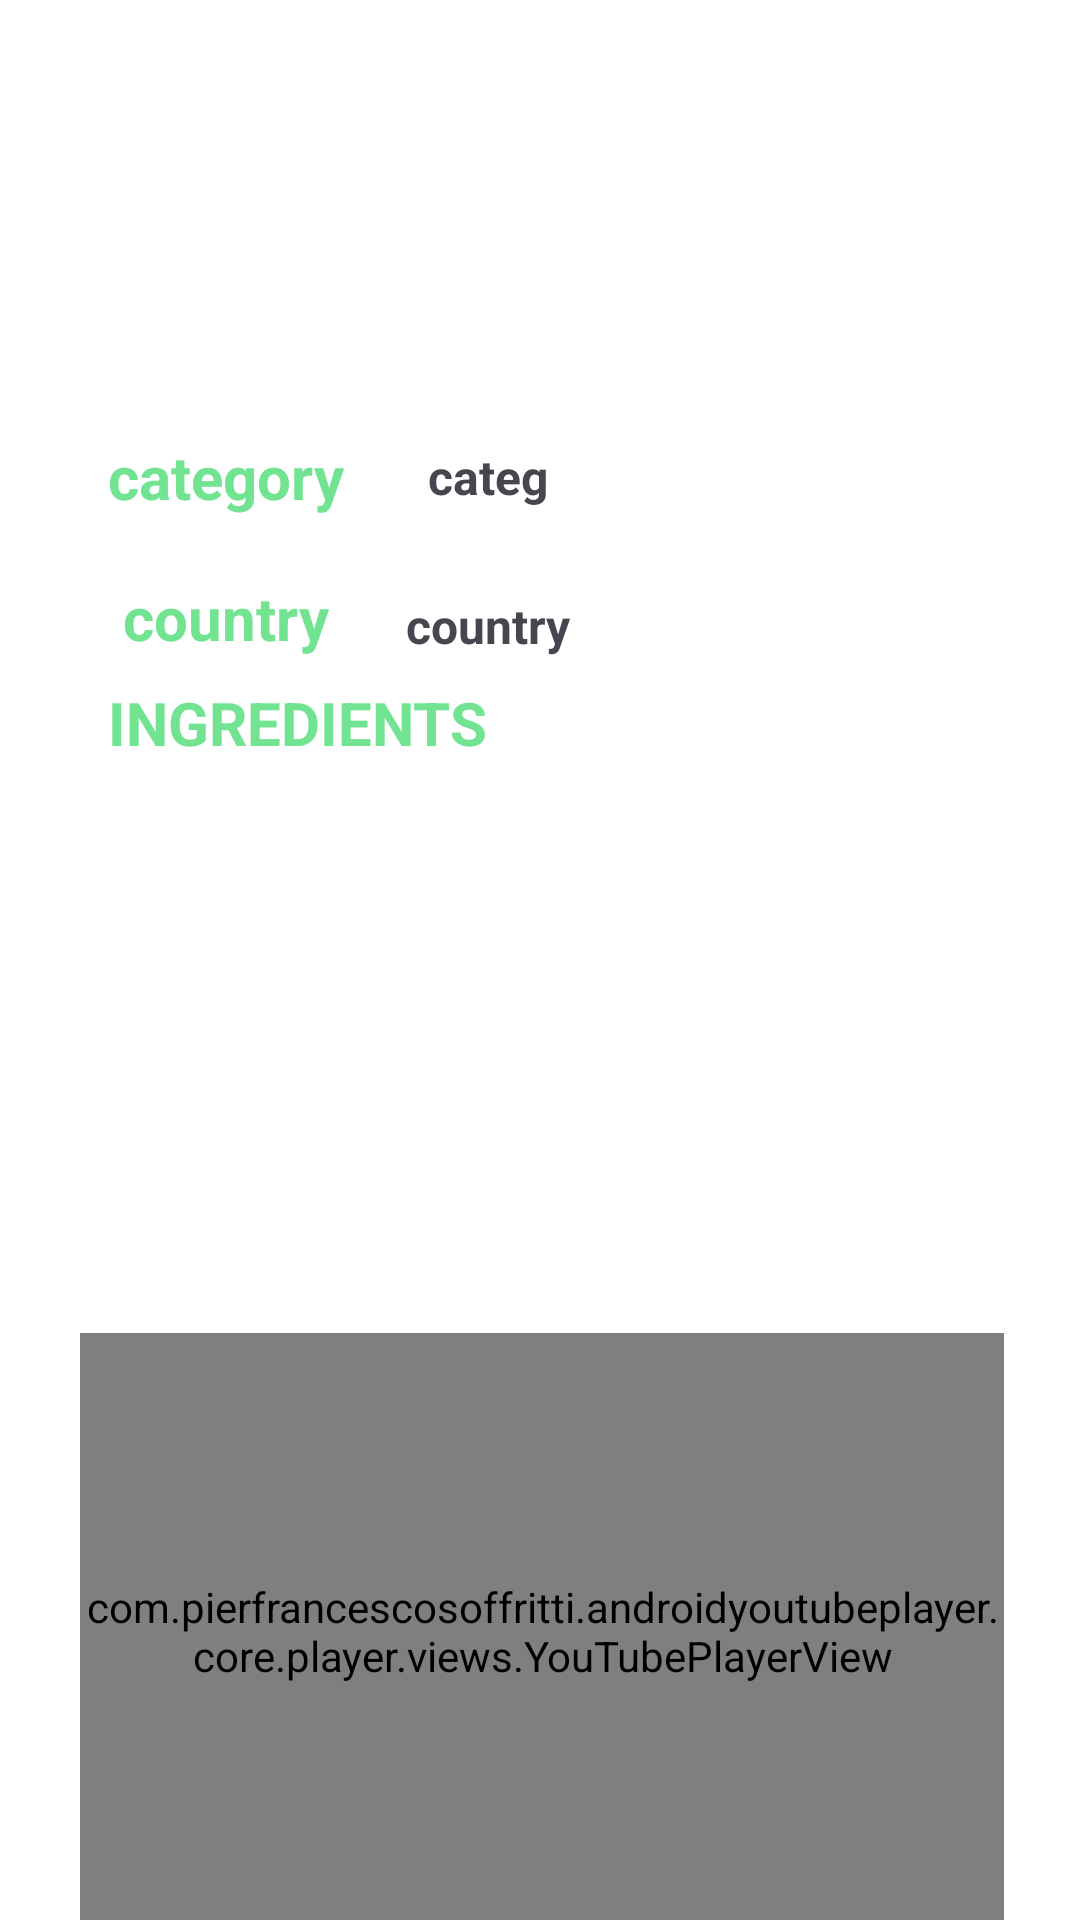

Write the Android layout XML for this screen, with the resource values it uses.
<!-- AndroidManifest.xml: application theme Theme.Foodplanner -->
<!-- res/layout/fragment_meal_details.xml -->
<?xml version="1.0" encoding="utf-8"?>
<androidx.core.widget.NestedScrollView xmlns:android="http://schemas.android.com/apk/res/android"
    xmlns:app="http://schemas.android.com/apk/res-auto"
    xmlns:tools="http://schemas.android.com/tools"
    android:layout_width="match_parent"
    android:layout_height="match_parent"
    >

    <androidx.constraintlayout.widget.ConstraintLayout
        android:layout_width="match_parent"
        android:layout_height="match_parent"
        android:background="@color/white">

        <ImageView
            android:id="@+id/mealDetailImage"
            android:layout_width="match_parent"
            android:layout_height="wrap_content"
            android:layout_marginTop="2dp"
            app:layout_constraintEnd_toEndOf="parent"
            app:layout_constraintStart_toStartOf="parent"
            app:layout_constraintTop_toTopOf="parent"
            app:riv_oval="true" />

        <TextView
            android:id="@+id/tvMealCategDetail"

            android:layout_width="wrap_content"
            android:layout_height="wrap_content"

            android:layout_marginStart="28dp"
            android:text="categ"
            android:textSize="16sp"
            android:textStyle="bold"
            app:layout_constraintBottom_toBottomOf="@+id/textView"
            app:layout_constraintStart_toEndOf="@+id/textView"
            app:layout_constraintTop_toTopOf="@+id/textView" />

        <TextView
            android:id="@+id/tvMealCountryDetails"

            android:layout_width="wrap_content"
            android:layout_height="wrap_content"
            android:text="country"
            android:textSize="16sp"
            android:textStyle="bold"
            app:layout_constraintBottom_toBottomOf="@+id/textView2"
            app:layout_constraintEnd_toEndOf="@+id/tvMealCategDetail"
            app:layout_constraintStart_toStartOf="@+id/tvMealCategDetail"
            app:layout_constraintTop_toTopOf="@+id/textView2"
            app:layout_constraintVertical_bias="1.0" />

        <ImageView
            android:id="@+id/CalendarItemImage"
            android:layout_width="72dp"
            android:layout_height="38dp"
            android:layout_marginTop="44dp"
            android:layout_marginEnd="72dp"
            android:src="@drawable/calendar_month"
            app:layout_constraintEnd_toEndOf="parent"
            app:layout_constraintTop_toBottomOf="@+id/tviewMealNameItem"
            app:tint="@color/biege" />

        <ImageView
            android:id="@+id/FavItemImage"
            android:layout_width="36dp"
            android:layout_height="40dp"
            android:layout_marginStart="72dp"
            android:src="@drawable/favorite"
            app:layout_constraintBottom_toBottomOf="@+id/CalendarItemImage"
            app:layout_constraintHorizontal_chainStyle="packed"
            app:layout_constraintStart_toStartOf="parent"
            app:layout_constraintTop_toTopOf="@+id/CalendarItemImage"
            app:tint="@color/red" />

        <TextView
            android:id="@+id/tviewMealNameItem"
            android:layout_width="0dp"
            android:layout_height="wrap_content"
            android:layout_marginTop="8dp"

            android:gravity="center"
            android:textColor="@color/red"
            android:textSize="24sp"
            android:textStyle="bold"
            app:layout_constraintEnd_toStartOf="@+id/gline2"
            app:layout_constraintStart_toStartOf="@+id/gline"
            app:layout_constraintTop_toBottomOf="@+id/mealDetailImage"
            tools:text="Beef and Mustard Pie dsfasd adsfasdf af asf dfsa asd" />

        <TextView
            android:id="@+id/tvIngriden"

            android:text="INGREDIENTS"
            android:layout_width="wrap_content"
            android:layout_height="wrap_content"
            android:layout_marginTop="8dp"
            android:textColor="@color/biege"
            android:textSize="20sp"
            android:textStyle="bold"

            app:layout_constraintStart_toStartOf="@+id/gline"
            app:layout_constraintTop_toBottomOf="@id/bar2" />

        <androidx.constraintlayout.widget.Barrier
            android:id="@+id/bar2"
            android:layout_width="wrap_content"
            android:layout_height="wrap_content"
            android:elevation="8dp"

            app:barrierDirection="bottom"
            app:constraint_referenced_ids="tviewMealNameItem,FavItemImage,CalendarItemImage,tvMealCountryDetails" />

        <androidx.recyclerview.widget.RecyclerView
            android:id="@+id/viewIngredients"
            android:layout_width="301dp"
            android:layout_height="109dp"
            android:layout_marginTop="80dp"
            android:layout_marginEnd="1dp"

            app:layout_constraintEnd_toEndOf="parent"
            app:layout_constraintHorizontal_bias="0.357"
            app:layout_constraintStart_toStartOf="parent"
            app:layout_constraintTop_toBottomOf="@+id/tvMealCountryDetails"
            tools:itemCount="10"
            tools:layoutManager="androidx.recyclerview.widget.LinearLayoutManager"
            tools:orientation="horizontal" />

        <TextView
            android:id="@+id/textView25"
            android:layout_width="wrap_content"
            android:layout_height="wrap_content"
            android:layout_marginStart="4dp"

            android:layout_marginTop="32dp"
            android:text="Steps"
            android:textColor="@color/biege"
            android:textSize="20sp"
            android:textStyle="bold"
            app:layout_constraintStart_toStartOf="@+id/gline"
            app:layout_constraintTop_toBottomOf="@+id/ytPlayerVideo" />

        <TextView
            android:id="@+id/tvProcedure"
            android:layout_width="0dp"
            android:layout_height="wrap_content"
            android:layout_marginTop="8dp"
            android:fontFamily="bol"
            android:textSize="16sp"
            app:layout_constraintEnd_toStartOf="@+id/gline2"
            app:layout_constraintStart_toStartOf="@+id/gline"
            app:layout_constraintTop_toBottomOf="@+id/textView25"/>


        <com.pierfrancescosoffritti.androidyoutubeplayer.core.player.views.YouTubePlayerView
            android:id="@+id/ytPlayerVideo"
            android:layout_width="308dp"
            android:layout_height="199dp"

            android:layout_marginTop="36dp"
            app:layout_constraintEnd_toStartOf="@+id/gline2"
            app:layout_constraintHorizontal_bias="0.468"
            app:layout_constraintStart_toStartOf="@+id/gline"
            app:layout_constraintTop_toBottomOf="@+id/viewIngredients" />

        <androidx.constraintlayout.widget.Guideline
            android:id="@+id/gline"
            android:layout_width="wrap_content"
            android:layout_height="wrap_content"
            android:orientation="vertical"
            app:layout_constraintGuide_begin="36dp" />

        <androidx.constraintlayout.widget.Guideline
            android:id="@+id/gline2"
            android:layout_width="wrap_content"
            android:layout_height="wrap_content"
            android:orientation="vertical"
            app:layout_constraintGuide_end="36dp" />

        <TextView
            android:id="@+id/textView"
            android:layout_width="wrap_content"
            android:layout_height="wrap_content"
            android:layout_marginTop="20dp"
            android:text="category"
            android:textColor="@color/biege"
            android:textSize="20sp"
            android:textStyle="bold"
            app:layout_constraintStart_toStartOf="@+id/gline"
            app:layout_constraintTop_toBottomOf="@+id/FavItemImage" />

        <TextView
            android:id="@+id/textView2"
            android:layout_width="wrap_content"
            android:layout_height="wrap_content"
            android:layout_marginTop="20dp"
            android:text="country"
            android:textColor="@color/biege"
            android:textSize="20sp"
            android:textStyle="bold"
            app:layout_constraintEnd_toEndOf="@+id/textView"
            app:layout_constraintStart_toStartOf="@+id/gline"
            app:layout_constraintTop_toBottomOf="@+id/textView" />
    </androidx.constraintlayout.widget.ConstraintLayout>
</androidx.core.widget.NestedScrollView>
<!-- resources referenced by this layout -->
<resources>
  <color name="biege">#71E391</color>
  <color name="red">#D11508</color>
  <color name="white">#FFFFFFFF</color>
  <style name="Theme.Foodplanner" parent="Base.Theme.Foodplanner" />
  <style name="Base.Theme.Foodplanner" parent="Theme.Material3.DayNight">
          
          <item name="colorPrimary">@color/orange</item>
          
      </style>
  <color name="orange">#588A43</color>
</resources>
